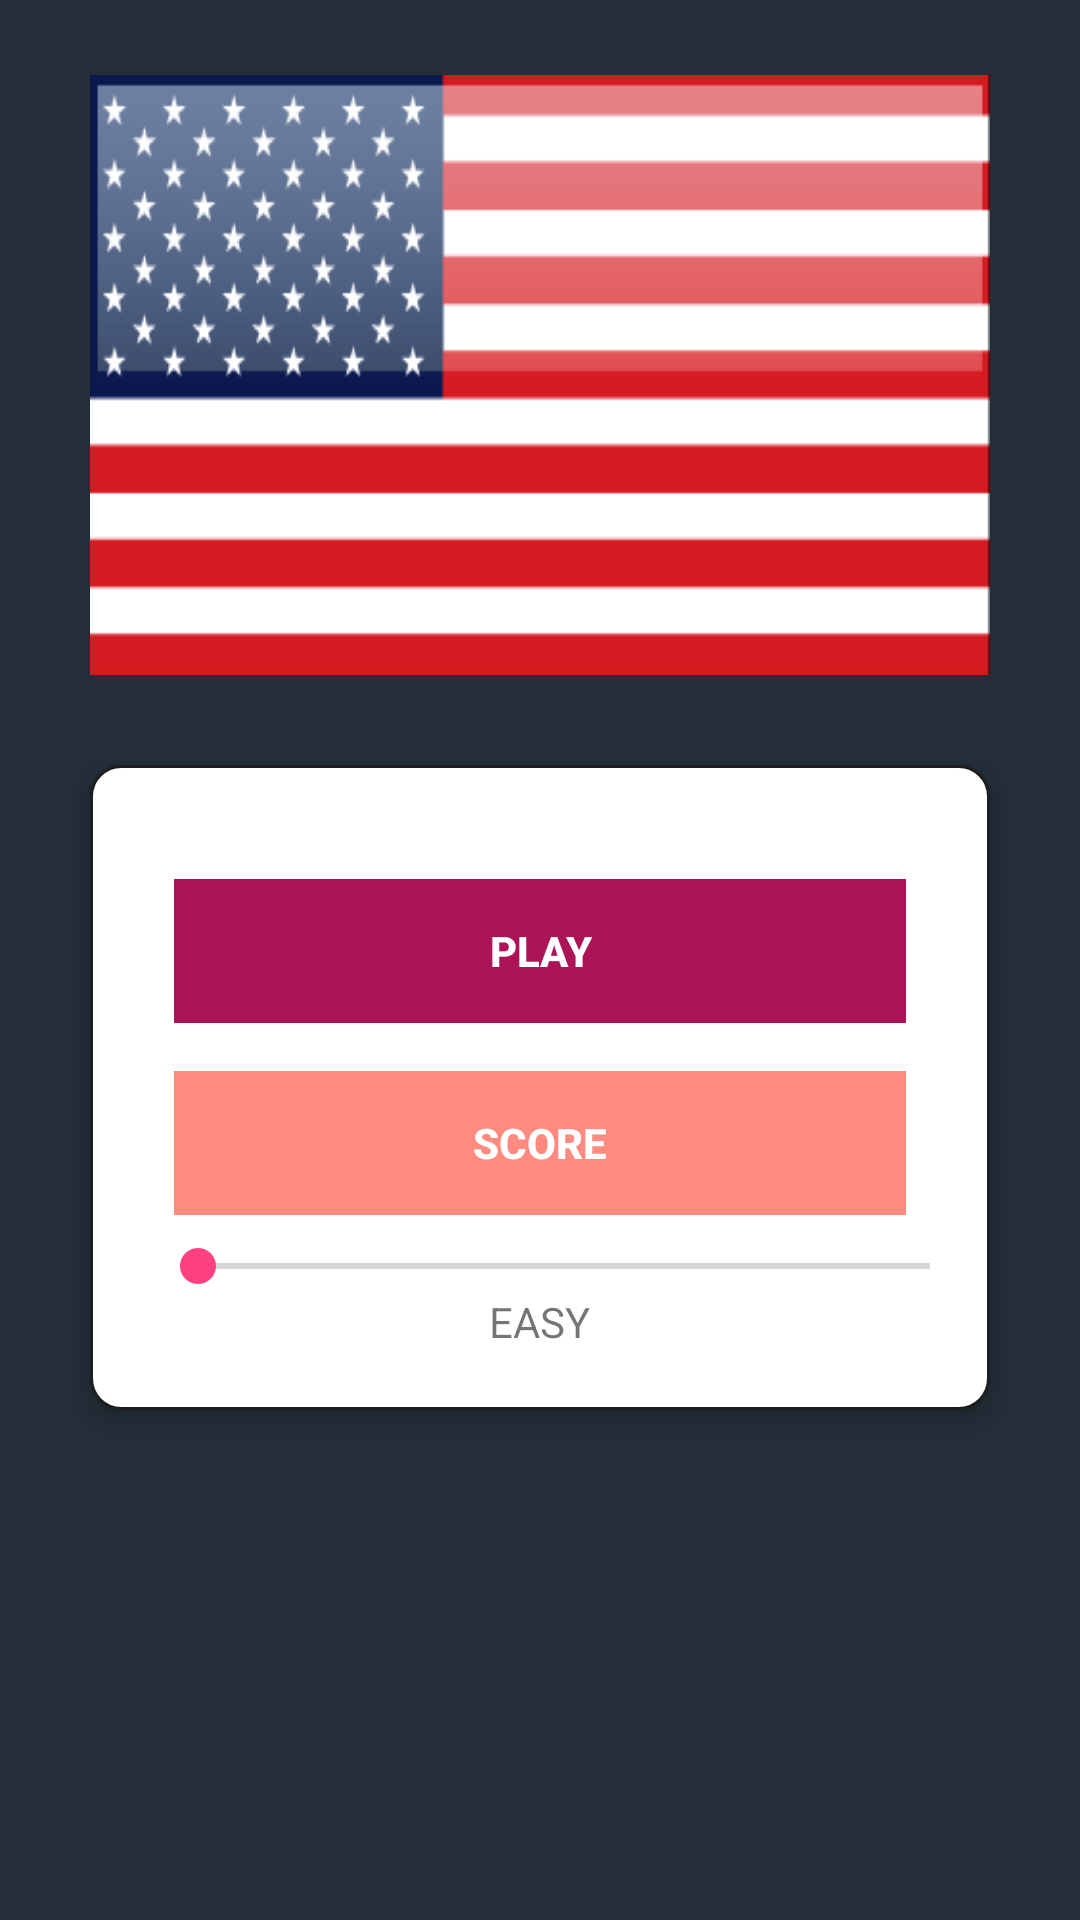

Layout XML and referenced resources for this Android screen:
<!-- AndroidManifest.xml: application theme AppTheme -->
<!-- res/layout/activity_main.xml -->
<?xml version="1.0" encoding="utf-8"?>
<RelativeLayout xmlns:android="http://schemas.android.com/apk/res/android"
xmlns:tools="http://schemas.android.com/tools"
android:id="@+id/activity_main"
android:layout_width="match_parent"
android:layout_height="match_parent"
android:background="@color/backgroundPage"
tools:context="dev.edmt.flagsquizapp.MainActivity">


<ImageView
    android:id="@+id/flags"
    android:layout_width="300dp"
    android:layout_height="200dp"
    android:layout_alignParentTop="true"
    android:layout_centerHorizontal="true"
    android:layout_marginTop="25dp"
    android:background="@drawable/united_states_of_america"
    android:gravity="center"
    />

<RelativeLayout
    android:layout_below="@+id/flags"
    android:layout_marginLeft="30dp"
    android:layout_marginRight="30dp"
    android:layout_marginTop="30dp"
    android:padding="20dp"
    android:elevation="4dp"
    android:background="@drawable/round_corner"
    android:layout_width="fill_parent"
    android:layout_height="wrap_content">

    <LinearLayout
        android:orientation="vertical"
        android:id="@+id/btnGroup"
        android:paddingTop="10dp"
        android:layout_width="fill_parent"
        android:layout_height="wrap_content">

        <Button
            android:id="@+id/btnPlay"
            style="@style/Widget.AppCompat.Button.Borderless"
            android:layout_margin="8dp"
            android:background="#AD1457"
            android:foreground="?android:attr/selectableItemBackground"
            android:text="PLAY"
            android:textColor="#FFFFFF"
            android:textStyle="bold"
            android:theme="@style/MyButton"
            android:layout_width="match_parent"
            android:layout_height="wrap_content" />
        <Button
            android:id="@+id/btnScore"
            style="@style/Widget.AppCompat.Button.Borderless"
            android:layout_margin="8dp"
            android:background="#FF8A80"
            android:foreground="?android:attr/selectableItemBackground"
            android:text="SCORE"
            android:textColor="#FFFFFF"
            android:textStyle="bold"
            android:theme="@style/MyButton"
            android:layout_width="match_parent"
            android:layout_height="wrap_content" />


    </LinearLayout>

    <LinearLayout
        android:layout_below="@+id/btnGroup"
        android:orientation="vertical"
        android:layout_width="match_parent"
        android:layout_height="wrap_content">

        <SeekBar
            android:id="@+id/seekBar"
            android:max="3"
            android:layout_width="300dp"
            android:layout_height="wrap_content" />
        <TextView
            android:id="@+id/txtMode"
            android:layout_gravity="center"
            android:text="EASY"
            android:layout_width="wrap_content"
            android:layout_height="wrap_content" />


    </LinearLayout>


</RelativeLayout>
</RelativeLayout>
<!-- resources referenced by this layout -->
<resources>
  <color name="backgroundPage">#242E38</color>
  <!-- drawable round_corner (drawable) -->
  <?xml version="1.0" encoding="utf-8"?>
  <shape xmlns:android="http://schemas.android.com/apk/res/android">
  <solid android:color="#FFFFFF"/>
      <stroke android:width="1dip" android:color="#1e1e1e"/>
      <corners android:radius="10dip"/>
      <padding android:left="0dip" android:right="0dip" android:top="0dip" android:bottom="0dip"/>
  </shape>
  <!-- drawable united_states_of_america: png bitmap (drawable, 15848 bytes) -->
  <style name="MyButton" parent="Theme.AppCompat.Light">
          <item name="colorControlHighlight">#1CB3BC</item>
      </style>
  <style name="AppTheme" parent="Theme.AppCompat.Light.NoActionBar">
          
          <item name="colorPrimary">@color/colorPrimary</item>
          <item name="colorPrimaryDark">@color/colorPrimaryDark</item>
          <item name="colorAccent">@color/colorAccent</item>
      </style>
  <color name="colorPrimary">#3F51B5</color>
  <color name="colorPrimaryDark">#242E38</color>
  <color name="colorAccent">#FF4081</color>
</resources>
